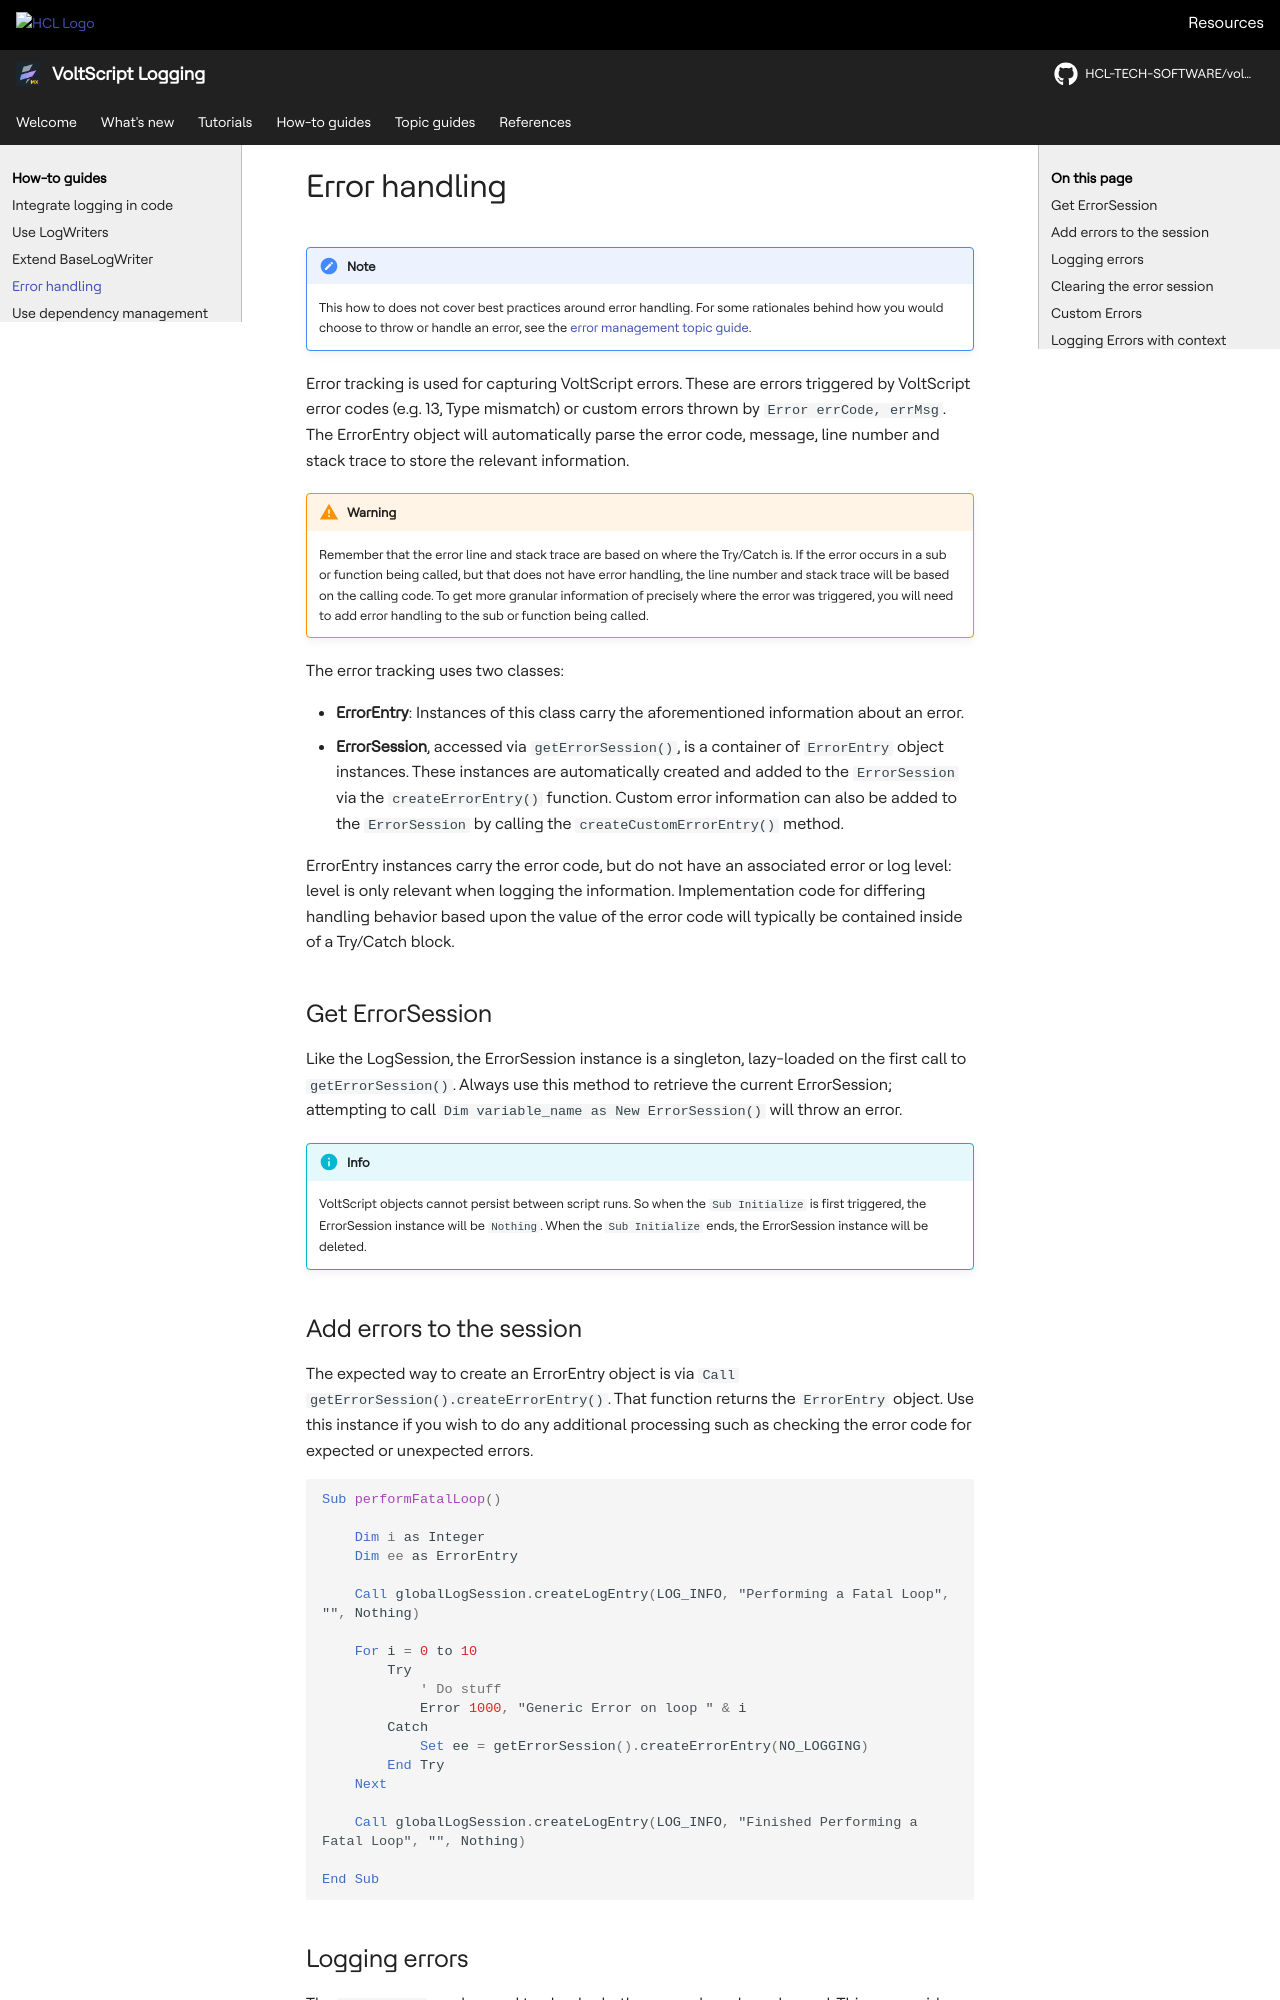

repository: HCL-TECH-SOFTWARE/voltscript-logging · page: howto/errortracking.html · generator: mkdocs

# Error handling

!!! note
    This how to does not cover best practices around error handling. For some rationales behind how you would choose to throw or handle an error, see the [error management topic guide](../topicguides/errors.md).

Error tracking is used for capturing VoltScript errors. These are errors triggered by VoltScript error codes (e.g. 13, Type mismatch) or custom errors thrown by `Error errCode, errMsg`. The ErrorEntry object will automatically parse the error code, message, line number and stack trace to store the relevant information.

!!! warning
    Remember that the error line and stack trace are based on where the Try/Catch is. If the error occurs in a sub or function being called, but that does not have error handling, the line number and stack trace will be based on the calling code. To get more granular information of precisely where the error was triggered, you will need to add error handling to the sub or function being called.

The error tracking uses two classes:

- **ErrorEntry**: Instances of this class carry the aforementioned information about an error.  
- **ErrorSession**, accessed via `getErrorSession()`, is a container of `ErrorEntry` object instances.  These instances are automatically created and added to the `ErrorSession` via the `createErrorEntry()` function.  Custom error information can also be added to the `ErrorSession` by calling the `createCustomErrorEntry()` method.

ErrorEntry instances carry the error code, but do not have an associated error or log level: level is only relevant when logging the information.  Implementation code for differing handling behavior based upon the value of the error code will typically be contained inside of a Try/Catch block.

## Get ErrorSession

Like the LogSession, the ErrorSession instance is a singleton, lazy-loaded on the first call to `getErrorSession()`. Always use this method to retrieve the current ErrorSession; attempting to call `Dim variable_name as New ErrorSession()` will throw an error.

!!! info
    VoltScript objects cannot persist between script runs. So when the `Sub Initialize` is first triggered, the ErrorSession instance will be `Nothing`. When the `Sub Initialize` ends, the ErrorSession instance will be deleted.

## Add errors to the session

The expected way to create an ErrorEntry object is via `Call getErrorSession().createErrorEntry()`. That function returns the `ErrorEntry` object. Use this instance if you wish to do any additional processing such as checking the error code for expected or unexpected errors.

```vbscript
Sub performFatalLoop()

    Dim i as Integer
    Dim ee as ErrorEntry

    Call globalLogSession.createLogEntry(LOG_INFO, "Performing a Fatal Loop", "", Nothing)

    For i = 0 to 10
        Try
            ' Do stuff
            Error 1000, "Generic Error on loop " & i
        Catch
            Set ee = getErrorSession().createErrorEntry(NO_LOGGING)
        End Try
    Next
    
    Call globalLogSession.createLogEntry(LOG_INFO, "Finished Performing a Fatal Loop", "", Nothing)

End Sub
```
